Run: headless pygame with SDL's dummy video driver; simulated clock (each Clock.tick advances the game by its frame time, no real sleeping); random seed 0; keys injected as events and as key.get_pressed() state; no mouse input.
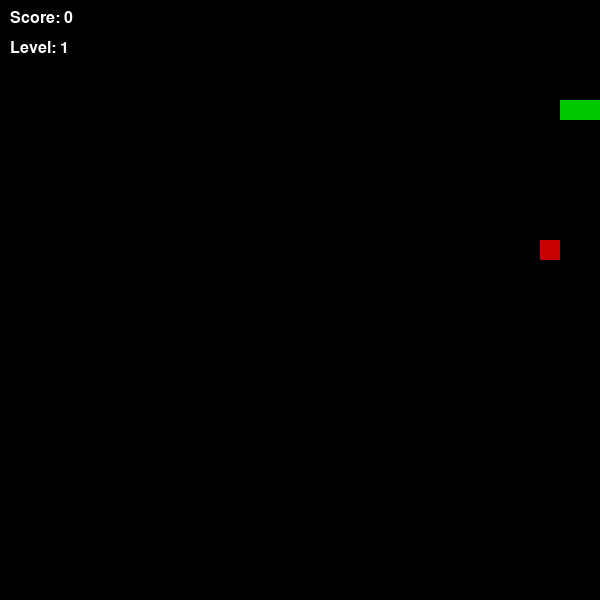
Frame 1 of 1 · flips 1–60 · no input (game ended)

The pygame program that drew these frames:

import pygame
import random

pygame.init()

# настройки 
WIDTH, HEIGHT = 600, 600
CELL = 20

screen = pygame.display.set_mode((WIDTH, HEIGHT))
pygame.display.set_caption("Snake")

clock = pygame.time.Clock()

font = pygame.font.SysFont("Arial", 24)

# цвета
WHITE = (255, 255, 255)
GREEN = (0, 200, 0)
RED = (200, 0, 0)
BLACK = (0, 0, 0)

# змейка
snake = [(100, 100), (80, 100), (60, 100)]
dx, dy = CELL, 0

# еда
def generate_food():
    while True:
        x = random.randrange(0, WIDTH, CELL)
        y = random.randrange(0, HEIGHT, CELL)
        if (x, y) not in snake:
            return (x, y)

food = generate_food()

# счет и уровень
score = 0
level = 1
speed = 7   # начальная скорость

RUNNING = True

while RUNNING:
    for event in pygame.event.get():
        if event.type == pygame.QUIT:
            RUNNING = False

        if event.type == pygame.KEYDOWN:
            if event.key == pygame.K_UP and dy == 0:
                dx, dy = 0, -CELL
            if event.key == pygame.K_DOWN and dy == 0:
                dx, dy = 0, CELL
            if event.key == pygame.K_LEFT and dx == 0:
                dx, dy = -CELL, 0
            if event.key == pygame.K_RIGHT and dx == 0:
                dx, dy = CELL, 0

    # движение
    head_x = snake[0][0] + dx
    head_y = snake[0][1] + dy
    new_head = (head_x, head_y)

    # проверка выхода за границы
    if head_x < 0 or head_x >= WIDTH or head_y < 0 or head_y >= HEIGHT:
        print("Game Over by wall")
        RUNNING = False

    # проверка столкновения с собой
    if new_head in snake:
        print("Game Over by self")
        RUNNING = False

    snake.insert(0, new_head)

    # еда
    if new_head == food:
        score += 1
        food = generate_food()

        # уровни
        if score % 4 == 0:
            level += 1
            speed += 2   # ускорение
    else:
        snake.pop()

    screen.fill(BLACK)

    # змейка
    for segment in snake:
        pygame.draw.rect(screen, GREEN, (*segment, CELL, CELL))

    # еда
    pygame.draw.rect(screen, RED, (*food, CELL, CELL))

    # текст
    score_text = font.render(f"Score: {score}", True, WHITE)
    level_text = font.render(f"Level: {level}", True, WHITE)

    screen.blit(score_text, (10, 10))
    screen.blit(level_text, (10, 40))

    pygame.display.flip()
    clock.tick(speed)

pygame.quit()
